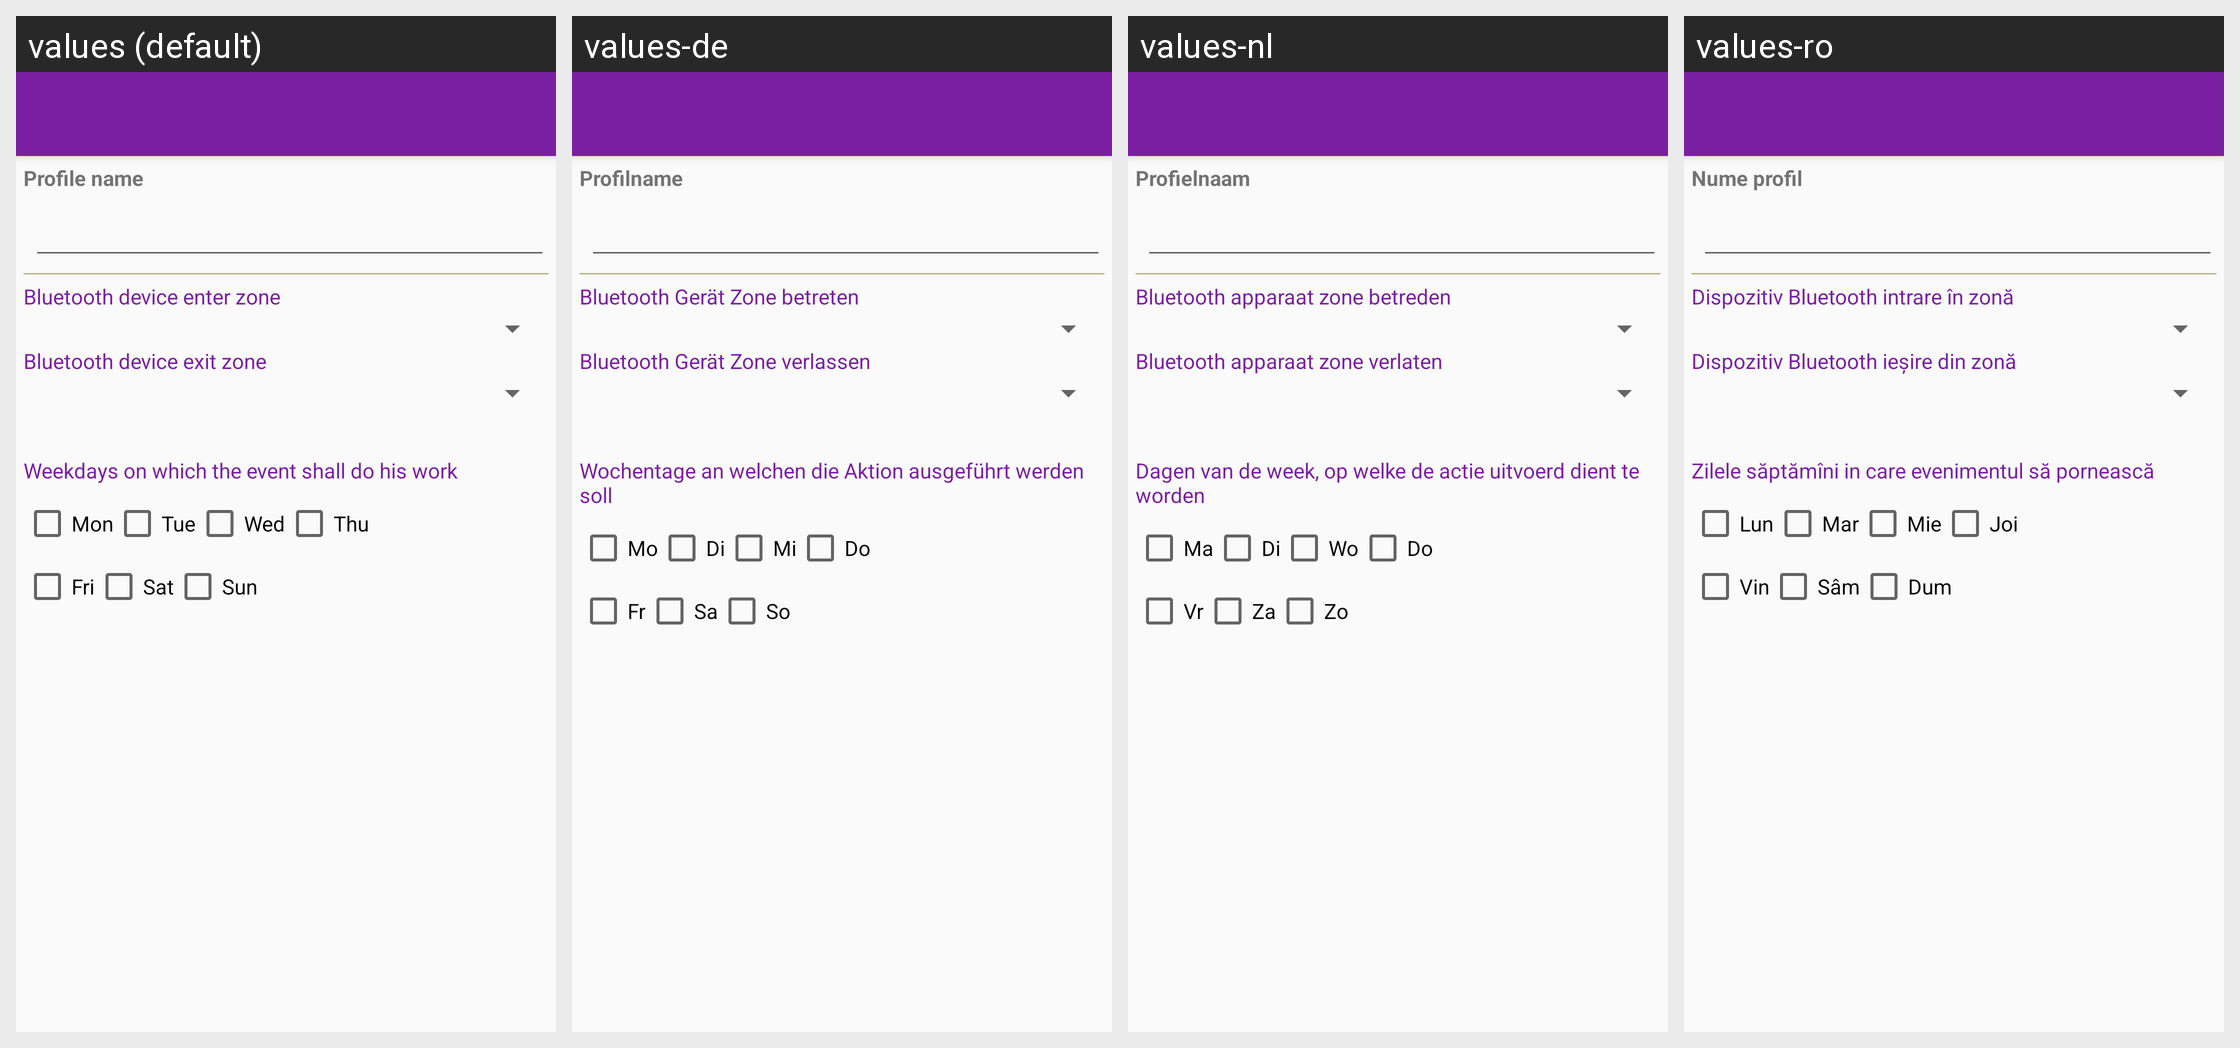

This grid shows one Android layout under several languages. Give, for every string resource on the screen, its name, the default text and each shown locale's text.
Android screen res/layout/requirements_profile.xml rendered under 4 locales, left to right: values (default), values-de, values-nl, values-ro. Device: Nexus 5 (rendered at 1080×1920; each locale shown at half size, 540×960, under a caption strip naming it); theme AppTheme.
Other locales in the repository, not shown: values-hu.
Strings drawn on this screen, with the default value and each locale's value (text and hints the layout hard-codes, and strings that could not be matched under every locale, appear in the picture but are not listed):

profilName
  values: Profile name
  values-de: Profilname
  values-nl: Profielnaam
  values-ro: Nume profil

cond_bt_enter
  values: Bluetooth device enter zone
  values-de: Bluetooth Gerät Zone betreten
  values-nl: Bluetooth apparaat zone betreden
  values-ro: Dispozitiv Bluetooth intrare în zonă

cond_bt_exit
  values: Bluetooth device exit zone
  values-de: Bluetooth Gerät Zone verlassen
  values-nl: Bluetooth apparaat zone verlaten
  values-ro: Dispozitiv Bluetooth ieșire din zonă

cond_weekdays
  values: Weekdays on which the event shall do his work
  values-de: Wochentage an welchen die Aktion ausgeführt werden soll
  values-nl: Dagen van de week, op welke de actie uitvoerd dient te worden
  values-ro: Zilele săptămîni in care evenimentul să pornească

mo
  values: Mon
  values-de: Mo
  values-nl: Ma
  values-ro: Lun

di
  values: Tue
  values-de: Di
  values-nl: Di
  values-ro: Mar

mi
  values: Wed
  values-de: Mi
  values-nl: Wo
  values-ro: Mie

don
  values: Thu
  values-de: Do
  values-nl: Do
  values-ro: Joi

fr
  values: Fri
  values-de: Fr
  values-nl: Vr
  values-ro: Vin

sa
  values: Sat
  values-de: Sa
  values-nl: Za
  values-ro: Sâm

so
  values: Sun
  values-de: So
  values-nl: Zo
  values-ro: Dum
